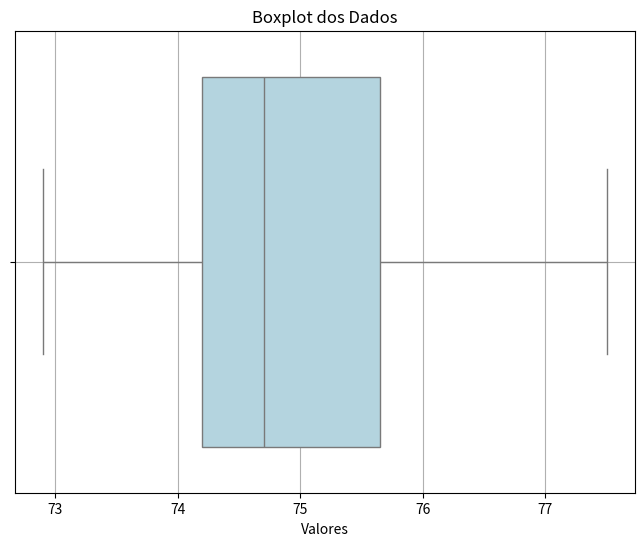

Write the Python code that produced this figure.
import seaborn as sns
import matplotlib.pyplot as plt

# Dados fornecidos
dados = [
    74.0, 74.4, 73.4, 73.2, 74.1, 74.3, 72.9, 74.5, 74.7, 77.5,
    74.7, 74.8, 74.7, 76.5, 75.0, 74.9, 77.1, 76.0, 74.7, 74.7,
    75.1, 75.1, 74.8, 76.0, 77.0, 75.0, 74.6, 75.8, 73.3, 74.3,
    76.8, 73.4, 75.6, 74.2, 73.5, 75.9, 73.6, 74.2, 77.3, 74.3
]

# Criando o boxplot com Seaborn
plt.figure(figsize=(8, 6))               # Define o tamanho da figura
sns.boxplot(x=dados, color="lightblue")  # Cria o boxplot
plt.title("Boxplot dos Dados")           # Título do gráfico
plt.xlabel("Valores")                    # Rótulo do eixo X
plt.grid(True)                           # Adiciona uma grade ao gráfico
plt.show()